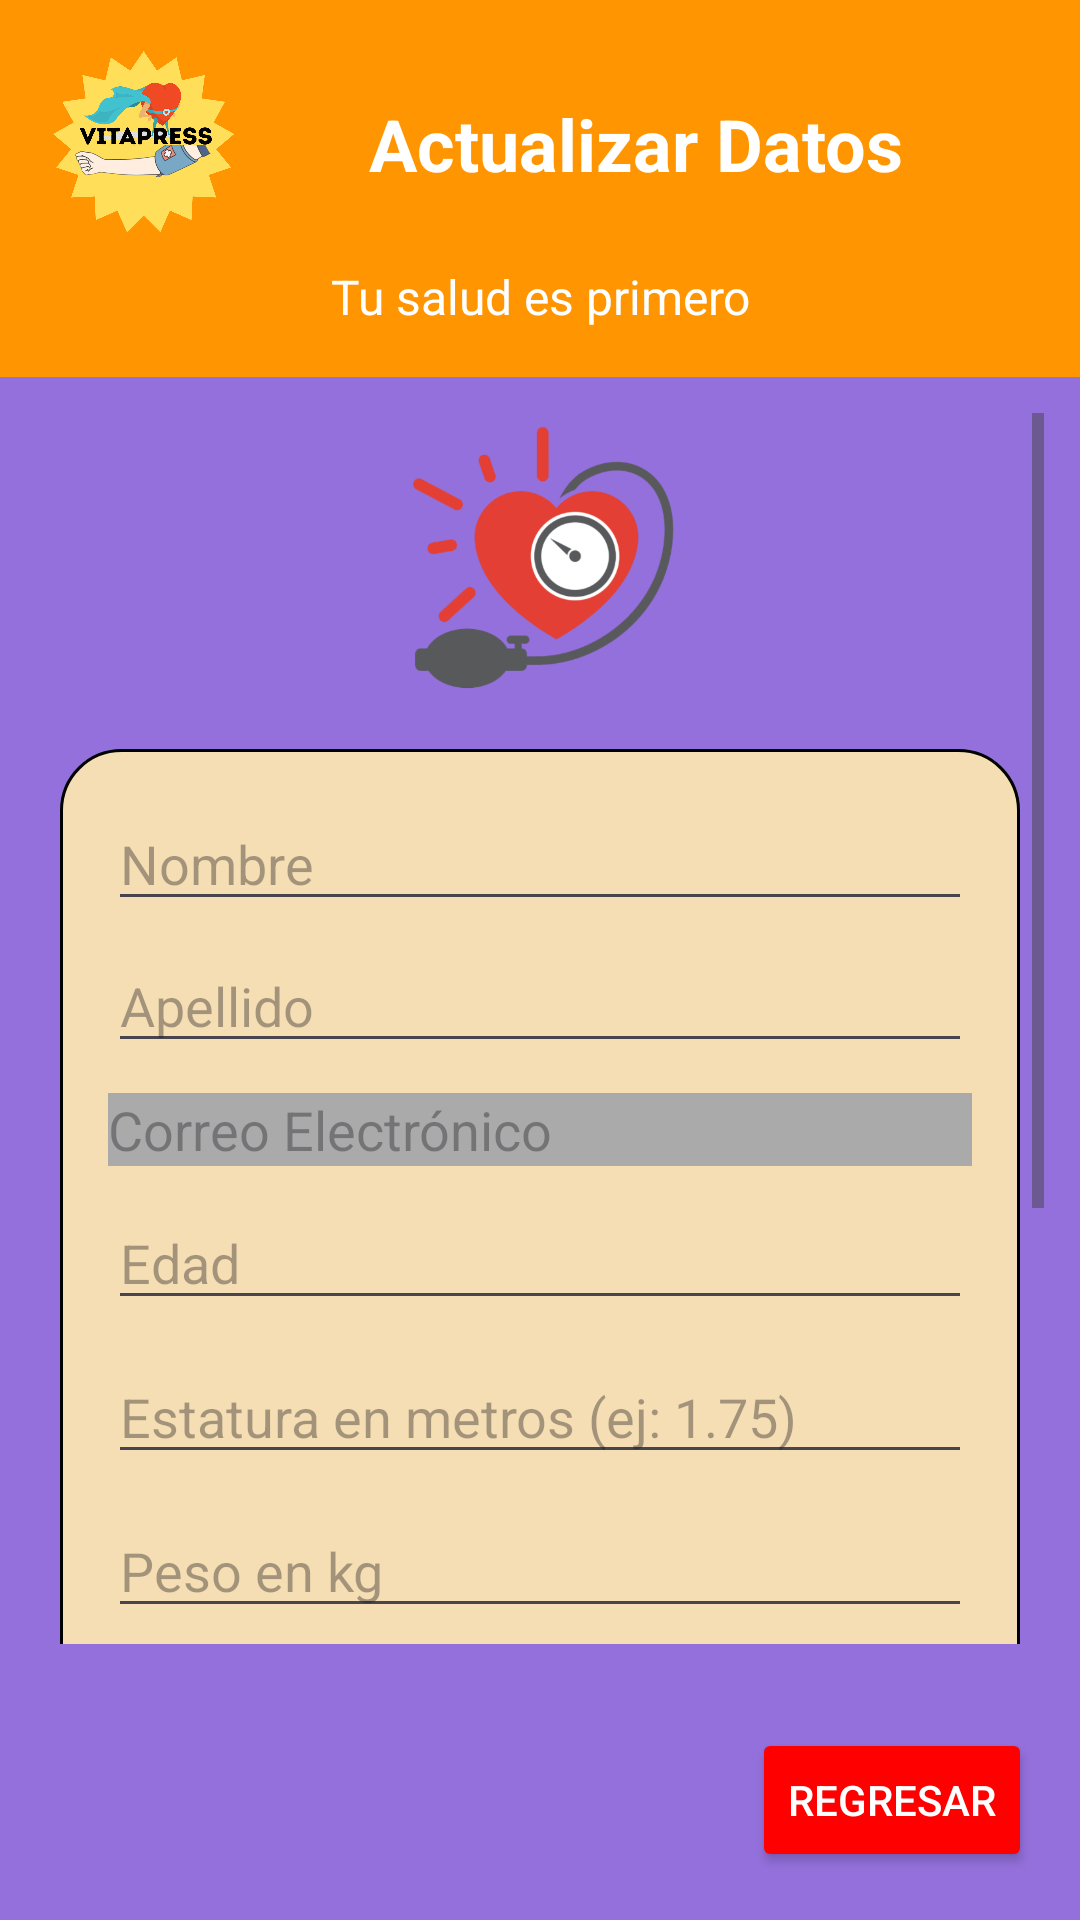

Reconstruct the res/layout file that produces this screen, plus the resources it refers to.
<!-- AndroidManifest.xml: application theme Theme.VitalPreesOficial -->
<!-- res/layout/activity_actualizar_datos.xml -->
<?xml version="1.0" encoding="utf-8"?>
<LinearLayout xmlns:android="http://schemas.android.com/apk/res/android"
    xmlns:tools="http://schemas.android.com/tools"
    android:layout_width="match_parent"
    android:layout_height="match_parent"
    android:orientation="vertical"
    android:background="@color/morada"
    tools:context=".ActualizarDatosActivity">

    
    <LinearLayout
        android:id="@+id/encabezado_comun"
        android:layout_width="match_parent"
        android:layout_height="wrap_content"
        android:background="@color/anaranjado"
        android:orientation="vertical"
        android:padding="16dp">

        <LinearLayout
            android:layout_width="match_parent"
            android:layout_height="wrap_content"
            android:orientation="horizontal"
            android:gravity="center_vertical">

            <ImageView
                android:id="@+id/logo_vitalpress"
                android:layout_width="64dp"
                android:layout_height="64dp"
                android:src="@drawable/logovitalpress"
                android:contentDescription="Logo VitalPress" />

            <TextView
                android:id="@+id/titulo_seccion"
                android:layout_width="0dp"
                android:layout_height="wrap_content"
                android:layout_weight="1"
                android:text="Actualizar Datos"
                android:textSize="24sp"
                android:textStyle="bold"
                android:textColor="@color/white"
                android:gravity="center" />

        </LinearLayout>

        <TextView
            android:id="@+id/frase_fija"
            android:layout_width="match_parent"
            android:layout_height="wrap_content"
            android:text="Tu salud es primero"
            android:textSize="16sp"
            android:textColor="@color/white"
            android:gravity="center"
            android:layout_marginTop="8dp" />

    </LinearLayout>

    
    <ScrollView
        android:layout_width="match_parent"
        android:layout_height="0dp"
        android:layout_weight="1"
        android:padding="12dp"
        android:fillViewport="true">

        <LinearLayout
            android:layout_width="match_parent"
            android:layout_height="wrap_content"
            android:orientation="vertical"
            android:gravity="center_horizontal">

            
            <ImageView
                android:id="@+id/imagen_corazon"
                android:layout_width="96dp"
                android:layout_height="96dp"
                android:src="@drawable/corazon"
                android:contentDescription="Corazón VitalPress"
                android:layout_marginBottom="16dp" />

            
            <LinearLayout
                android:id="@+id/fragmento_actualizar"
                android:layout_width="match_parent"
                android:layout_height="wrap_content"
                android:orientation="vertical"
                android:background="@drawable/fragmento_beige_curvo"
                android:padding="16dp"
                android:layout_marginHorizontal="8dp">

                <EditText
                    android:id="@+id/edit_nombre_actualizar"
                    android:layout_width="match_parent"
                    android:layout_height="wrap_content"
                    android:hint="Nombre"
                    android:inputType="textPersonName"
                    android:layout_marginBottom="6dp" />
                <EditText
                    android:id="@+id/edit_apellido_actualizar"
                    android:layout_width="match_parent"
                    android:layout_height="wrap_content"
                    android:hint="Apellido"
                    android:inputType="textPersonName"
                    android:layout_marginBottom="10dp" />

                <EditText
                    android:id="@+id/edit_correo_actualizar"
                    android:layout_width="match_parent"
                    android:layout_height="wrap_content"
                    android:hint="Correo Electrónico"
                    android:inputType="textEmailAddress"
                    android:focusable="false"
                    android:clickable="false"
                    android:longClickable="false"
                    android:background="@android:color/darker_gray"
                    android:textColor="@android:color/darker_gray"
                    android:layout_marginBottom="10dp" />

                <EditText
                    android:id="@+id/edit_edad_actualizar"
                    android:layout_width="match_parent"
                    android:layout_height="wrap_content"
                    android:hint="Edad"
                    android:inputType="number"
                    android:layout_marginBottom="10dp" />

                <EditText
                    android:id="@+id/edit_estatura_actualizar"
                    android:layout_width="match_parent"
                    android:layout_height="wrap_content"
                    android:hint="Estatura en metros (ej: 1.75)"
                    android:inputType="numberDecimal"
                    android:layout_marginBottom="10dp" />

                <EditText
                    android:id="@+id/edit_peso_actualizar"
                    android:layout_width="match_parent"
                    android:layout_height="wrap_content"
                    android:hint="Peso en kg"
                    android:inputType="numberDecimal"
                    android:layout_marginBottom="10dp" />

                <EditText
                    android:id="@+id/edit_contrasena_actualizar"
                    android:layout_width="match_parent"
                    android:layout_height="wrap_content"
                    android:hint="Nueva Contraseña"
                    android:inputType="textPassword"
                    android:layout_marginBottom="12dp" />

                
                <TextView
                    android:layout_width="wrap_content"
                    android:layout_height="wrap_content"
                    android:text="Sexo:"
                    android:textSize="16sp"
                    android:textStyle="bold"
                    android:layout_marginBottom="6dp" />
                <Spinner
                    android:id="@+id/spinner_sexo_actualizar"
                    android:layout_width="match_parent"
                    android:layout_height="wrap_content"
                    android:layout_marginBottom="10dp"
                    android:enabled="false" />

                <LinearLayout
                    android:layout_width="match_parent"
                    android:layout_height="wrap_content"
                    android:orientation="horizontal"
                    android:layout_marginBottom="14dp">

                    <TextView
                        android:layout_width="wrap_content"
                        android:layout_height="wrap_content"
                        android:text="IMC: "
                        android:textSize="16sp"
                        android:textStyle="bold" />

                    <TextView
                        android:id="@+id/txt_imc_actualizar"
                        android:layout_width="wrap_content"
                        android:layout_height="wrap_content"
                        android:text="--"
                        android:textSize="16sp"
                        android:textColor="@color/azul" />

                </LinearLayout>

                
                <TextView
                    android:id="@+id/txt_resumen_actualizar"
                    android:layout_width="match_parent"
                    android:layout_height="wrap_content"
                    android:text="Resumen: --"
                    android:textSize="14sp"
                    android:textColor="@color/negro"
                    android:layout_marginBottom="12dp" />

                <Button
                    android:id="@+id/btn_actualizar"
                    android:layout_width="match_parent"
                    android:layout_height="wrap_content"
                    android:text="Actualizar"
                    android:textSize="16sp"
                    android:textStyle="bold"
                    android:backgroundTint="@color/azul"
                    android:textColor="@color/white" />

            </LinearLayout>

        </LinearLayout>

    </ScrollView>

    
    <RelativeLayout
        android:layout_width="match_parent"
        android:layout_height="wrap_content"
        android:padding="16dp">

        <Button
            android:id="@+id/btn_regresar_actualizar"
            android:layout_width="wrap_content"
            android:layout_height="wrap_content"
            android:text="Regresar"
            android:textColor="@color/white"
            android:backgroundTint="@color/rojo"
            android:layout_alignParentEnd="true" />

    </RelativeLayout>

</LinearLayout>
<!-- resources referenced by this layout -->
<resources>
  <color name="anaranjado">#FF9500</color>
  <color name="azul">#4169E1</color>
  <color name="morada">#9370DB</color>
  <color name="negro">#FF000000</color>
  <color name="rojo">#FF0000</color>
  <color name="white">#FFFFFFFF</color>
  <!-- drawable corazon: png bitmap (drawable, 255621 bytes) -->
  <!-- drawable fragmento_beige_curvo (drawable) -->
  <?xml version="1.0" encoding="utf-8"?>
  <shape xmlns:android="http://schemas.android.com/apk/res/android"
      android:shape="rectangle">
      <solid android:color="@color/beige_fuerte" />
      <corners android:radius="20dp" />
      <stroke android:width="1dp" android:color="@color/black" />
  </shape>
  <!-- drawable logovitalpress: png bitmap (drawable, 213650 bytes) -->
  <style name="Theme.VitalPreesOficial" parent="Base.Theme.VitalPreesOficial" />
  <color name="beige_fuerte">#F5DEB3</color>
  <color name="black">#FF000000</color>
  <style name="Base.Theme.VitalPreesOficial" parent="Theme.Material3.DayNight.NoActionBar">
          
          
      </style>
</resources>
